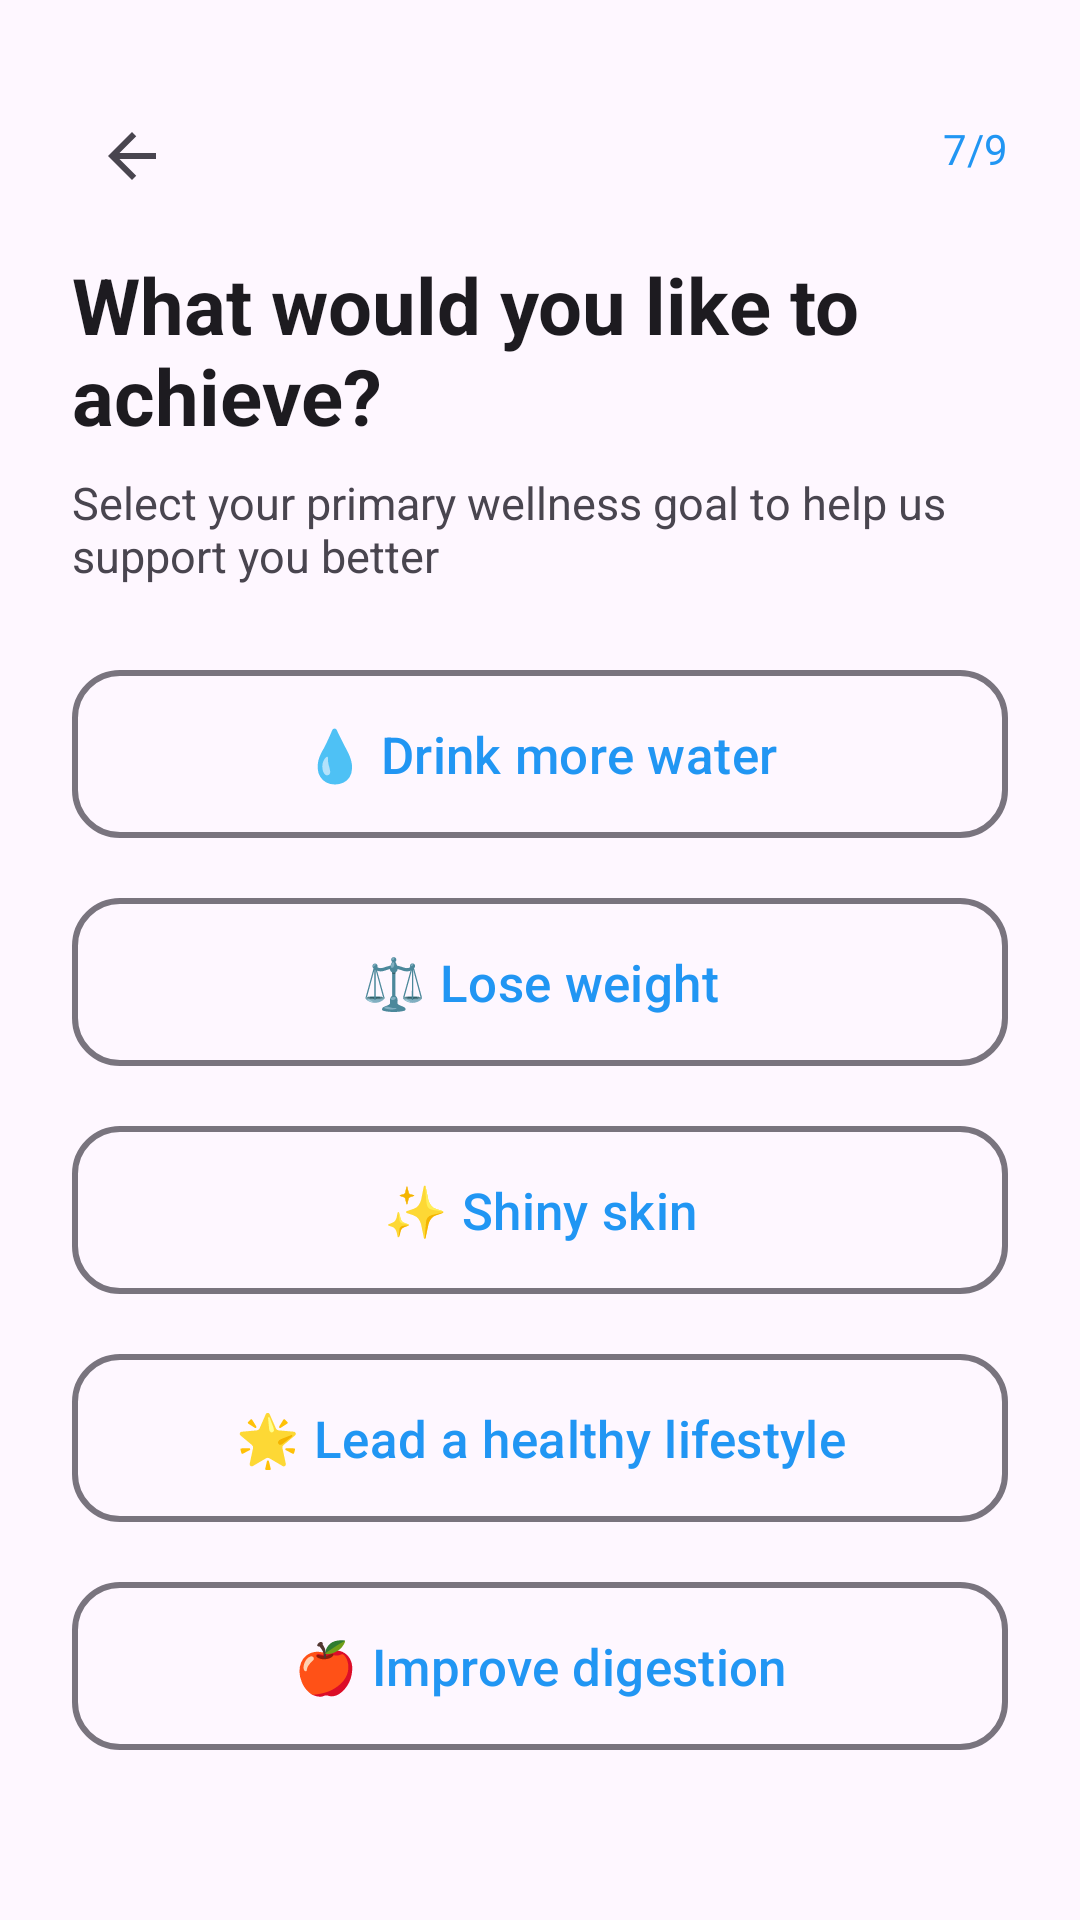

Layout XML and referenced resources for this Android screen:
<!-- AndroidManifest.xml: application theme Theme.Waterwise -->
<!-- res/layout/fragment_goal_selection.xml -->
<?xml version="1.0" encoding="utf-8"?>
<androidx.constraintlayout.widget.ConstraintLayout xmlns:android="http://schemas.android.com/apk/res/android"
    xmlns:app="http://schemas.android.com/apk/res-auto"
    android:layout_width="match_parent"
    android:layout_height="match_parent"
    android:background="?attr/colorSurface"
    android:padding="24dp">

    <ImageButton
        android:id="@+id/btn_back"
        android:layout_width="40dp"
        android:layout_height="40dp"
        android:layout_marginTop="8dp"
        android:background="?attr/selectableItemBackgroundBorderless"
        android:contentDescription="@string/content_desc_go_back"
        android:src="@drawable/ic_arrow_back"
        app:layout_constraintStart_toStartOf="parent"
        app:layout_constraintTop_toTopOf="parent" />

    <TextView
        android:id="@+id/tv_progress"
        android:layout_width="wrap_content"
        android:layout_height="wrap_content"
        android:layout_marginTop="16dp"
        android:text="7/9"
        android:textColor="?attr/colorPrimary"
        android:textSize="14sp"
        app:layout_constraintEnd_toEndOf="parent"
        app:layout_constraintTop_toTopOf="parent" />

    <TextView
        android:id="@+id/tv_title"
        android:layout_width="0dp"
        android:layout_height="wrap_content"
        android:layout_marginTop="60dp"
        android:text="What would you like to achieve?"
        android:textColor="?android:attr/textColorPrimary"
        android:textSize="26sp"
        android:textStyle="bold"
        app:layout_constraintEnd_toEndOf="parent"
        app:layout_constraintStart_toStartOf="parent"
        app:layout_constraintTop_toTopOf="parent" />

    <TextView
        android:id="@+id/tv_subtitle"
        android:layout_width="0dp"
        android:layout_height="wrap_content"
        android:layout_marginTop="8dp"
        android:text="Select your primary wellness goal to help us support you better"
        android:textColor="?android:attr/textColorSecondary"
        android:textSize="15sp"
        app:layout_constraintEnd_toEndOf="parent"
        app:layout_constraintStart_toStartOf="parent"
        app:layout_constraintTop_toBottomOf="@id/tv_title" />

    <ScrollView
        android:layout_width="0dp"
        android:layout_height="0dp"
        android:layout_marginTop="24dp"
        app:layout_constraintBottom_toBottomOf="parent"
        app:layout_constraintEnd_toEndOf="parent"
        app:layout_constraintStart_toStartOf="parent"
        app:layout_constraintTop_toBottomOf="@id/tv_subtitle">

        <LinearLayout
            android:layout_width="match_parent"
            android:layout_height="wrap_content"
            android:orientation="vertical"
            android:paddingBottom="16dp">

            <com.google.android.material.button.MaterialButton
                android:id="@+id/btn_drink_more"
                style="@style/Widget.Material3.Button.OutlinedButton"
                android:layout_width="match_parent"
                android:layout_height="64dp"
                android:layout_marginBottom="12dp"
                android:text="💧 Drink more water"
                android:textSize="17sp"
                app:cornerRadius="16dp"
                app:strokeWidth="2dp" />

            <com.google.android.material.button.MaterialButton
                android:id="@+id/btn_lose_weight"
                style="@style/Widget.Material3.Button.OutlinedButton"
                android:layout_width="match_parent"
                android:layout_height="64dp"
                android:layout_marginBottom="12dp"
                android:text="⚖️ Lose weight"
                android:textSize="17sp"
                app:cornerRadius="16dp"
                app:strokeWidth="2dp" />

            <com.google.android.material.button.MaterialButton
                android:id="@+id/btn_shiny_skin"
                style="@style/Widget.Material3.Button.OutlinedButton"
                android:layout_width="match_parent"
                android:layout_height="64dp"
                android:layout_marginBottom="12dp"
                android:text="✨ Shiny skin"
                android:textSize="17sp"
                app:cornerRadius="16dp"
                app:strokeWidth="2dp" />

            <com.google.android.material.button.MaterialButton
                android:id="@+id/btn_healthy_lifestyle"
                style="@style/Widget.Material3.Button.OutlinedButton"
                android:layout_width="match_parent"
                android:layout_height="64dp"
                android:layout_marginBottom="12dp"
                android:text="🌟 Lead a healthy lifestyle"
                android:textSize="17sp"
                app:cornerRadius="16dp"
                app:strokeWidth="2dp" />

            <com.google.android.material.button.MaterialButton
                android:id="@+id/btn_improve_digestion"
                style="@style/Widget.Material3.Button.OutlinedButton"
                android:layout_width="match_parent"
                android:layout_height="64dp"
                android:text="🍎 Improve digestion"
                android:textSize="17sp"
                app:cornerRadius="16dp"
                app:strokeWidth="2dp" />
        </LinearLayout>
    </ScrollView>

</androidx.constraintlayout.widget.ConstraintLayout>
<!-- resources referenced by this layout -->
<resources>
  <!-- drawable ic_arrow_back (drawable) -->
  <vector xmlns:android="http://schemas.android.com/apk/res/android"
      android:width="24dp"
      android:height="24dp"
      android:viewportWidth="24"
      android:viewportHeight="24"
      android:tint="?attr/colorControlNormal"
      android:autoMirrored="true">
      <path
          android:fillColor="@android:color/white"
          android:pathData="M20,11H7.83l5.59,-5.59L12,4l-8,8 8,8 1.41,-1.41L7.83,13H20v-2z"/>
  </vector>
  <string name="content_desc_go_back">Go back</string>
  <style name="Theme.Waterwise" parent="Theme.Material3.DayNight">
          
          <item name="colorPrimary">@color/solid_blue</item>
          <item name="colorPrimaryVariant">@color/purple_700</item>
          <item name="colorOnPrimary">@color/white</item>
          
          <item name="colorSecondary">@color/teal_200</item>
          <item name="colorSecondaryVariant">@color/teal_700</item>
          <item name="colorOnSecondary">@color/black</item>
          
          <item name="colorPrimaryContainer">@color/solid_blue</item>
          <item name="colorOnPrimaryContainer">@color/white</item>
          
          <item name="android:statusBarColor">@android:color/transparent</item>
          <item name="android:windowDrawsSystemBarBackgrounds">true</item>
          <item name="android:windowLightStatusBar">true</item> 
      </style>
  <color name="solid_blue">#2196F3</color>
  <color name="purple_700">#3700B3</color>
  <color name="white">#FFFFFF</color>
  <color name="teal_200">#03DAC5</color>
  <color name="teal_700">#018786</color>
  <color name="black">#000000</color>
</resources>
